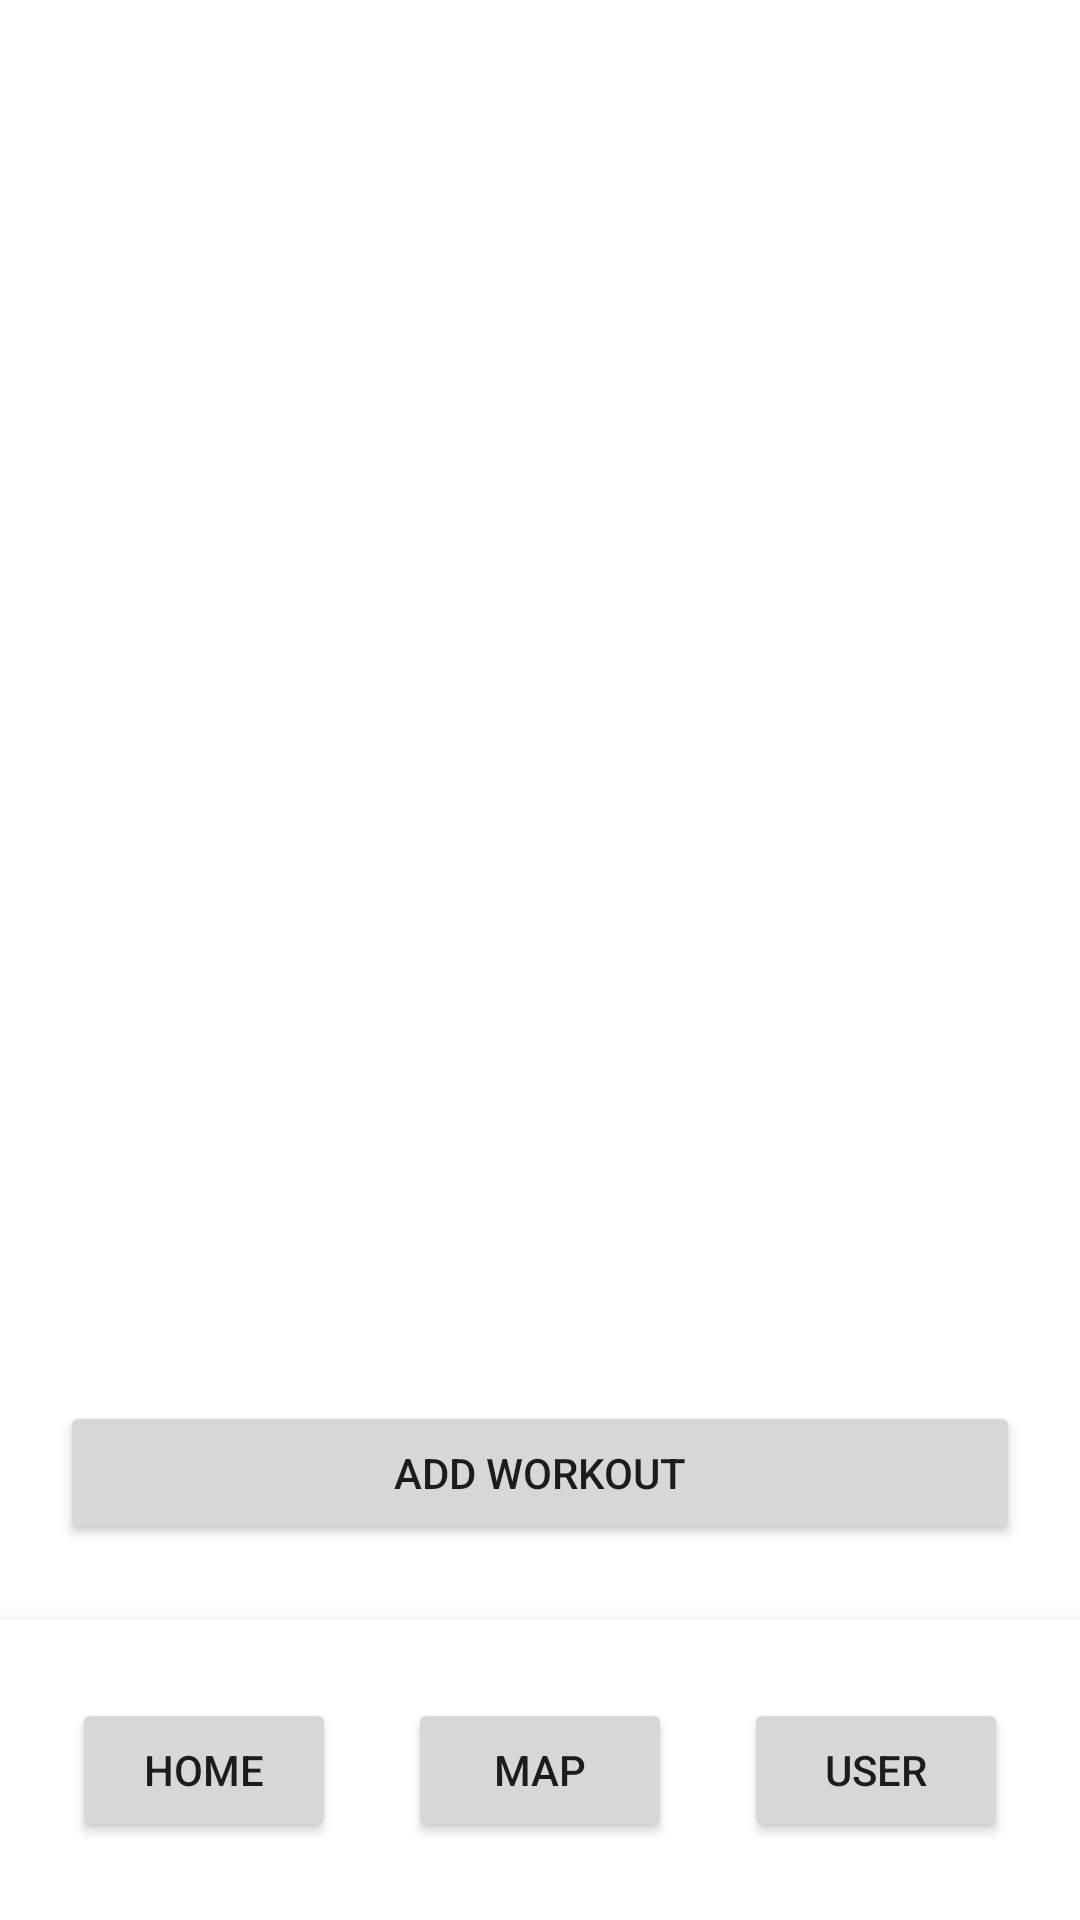

Reconstruct the res/layout file that produces this screen, plus the resources it refers to.
<!-- AndroidManifest.xml: application theme Theme.Mobile_Project -->
<!-- res/layout/arm_home.xml -->
<?xml version="1.0" encoding="utf-8"?>
<androidx.constraintlayout.widget.ConstraintLayout xmlns:android="http://schemas.android.com/apk/res/android"
xmlns:app="http://schemas.android.com/apk/res-auto"
xmlns:tools="http://schemas.android.com/tools"
android:layout_width="match_parent"
android:layout_height="match_parent"
tools:context=".MainActivity">

    <androidx.constraintlayout.widget.ConstraintLayout
        android:id="@+id/constraintLayout"
        android:layout_width="0dp"
        android:layout_height="100dp"
        android:background="@color/white"
        android:translationZ="15dp"
        app:layout_constraintBottom_toBottomOf="parent"
        app:layout_constraintEnd_toEndOf="parent"
        app:layout_constraintStart_toStartOf="parent">

        <Button
            android:id="@+id/map"
            android:layout_width="wrap_content"
            android:layout_height="wrap_content"
            android:text="@string/map"
            app:layout_constraintBottom_toBottomOf="parent"
            app:layout_constraintEnd_toEndOf="parent"
            app:layout_constraintStart_toStartOf="parent"
            app:layout_constraintTop_toTopOf="parent" />

        <Button
            android:id="@+id/home"
            android:layout_width="wrap_content"
            android:layout_height="wrap_content"
            android:text="@string/home"
            app:layout_constraintBottom_toBottomOf="parent"
            app:layout_constraintEnd_toStartOf="@+id/map"
            app:layout_constraintStart_toStartOf="parent"
            app:layout_constraintTop_toTopOf="parent" />

        <Button
            android:id="@+id/user"
            android:layout_width="wrap_content"
            android:layout_height="wrap_content"
            android:text="@string/user"
            app:layout_constraintBottom_toBottomOf="parent"
            app:layout_constraintEnd_toEndOf="parent"
            app:layout_constraintStart_toEndOf="@id/map"
            app:layout_constraintTop_toTopOf="parent" />
    </androidx.constraintlayout.widget.ConstraintLayout>

    <ImageView
        android:id="@+id/imageView2"
        android:layout_width="0dp"
        android:layout_height="100dp"
        app:layout_constraintEnd_toEndOf="parent"
        app:layout_constraintStart_toStartOf="parent"
        app:layout_constraintTop_toTopOf="parent"
        app:srcCompat="@drawable/logo" />

    <Button
        android:id="@+id/add"
        android:layout_width="0dp"
        android:layout_height="wrap_content"
        android:layout_marginStart="20dp"
        android:layout_marginEnd="20dp"
        android:layout_marginBottom="25dp"
        android:text="@string/add"
        app:layout_constraintBottom_toTopOf="@+id/constraintLayout"
        app:layout_constraintEnd_toEndOf="parent"
        app:layout_constraintStart_toStartOf="parent" />

</androidx.constraintlayout.widget.ConstraintLayout>
<!-- resources referenced by this layout -->
<resources>
  <string name="add">Add Workout</string>
  <string name="home">Home</string>
  <string name="map">Map</string>
  <string name="user">User</string>
  <style name="Theme.Mobile_Project" parent="Theme.MaterialComponents.DayNight.NoActionBar">
          
          <item name="colorPrimary">@color/purple_500</item>
          <item name="colorPrimaryVariant">@color/purple_700</item>
          <item name="colorOnPrimary">@color/white</item>
          
          <item name="colorSecondary">@color/teal_200</item>
          <item name="colorSecondaryVariant">@color/teal_700</item>
          <item name="colorOnSecondary">@color/black</item>
          
          <item name="android:statusBarColor" tools:targetApi="l">?attr/colorPrimaryVariant</item>
          
      </style>
  <!-- not gathered from this repository: default colours our renderer supplied (Android Studio template values) -->
  <color name="purple_500">#FF6200EE</color>
  <color name="purple_700">#FF3700B3</color>
  <color name="teal_200">#FF03DAC5</color>
  <color name="teal_700">#FF018786</color>
  <color name="black">#FF000000</color>
  <color name="white">#FFFFFFFF</color>
</resources>
